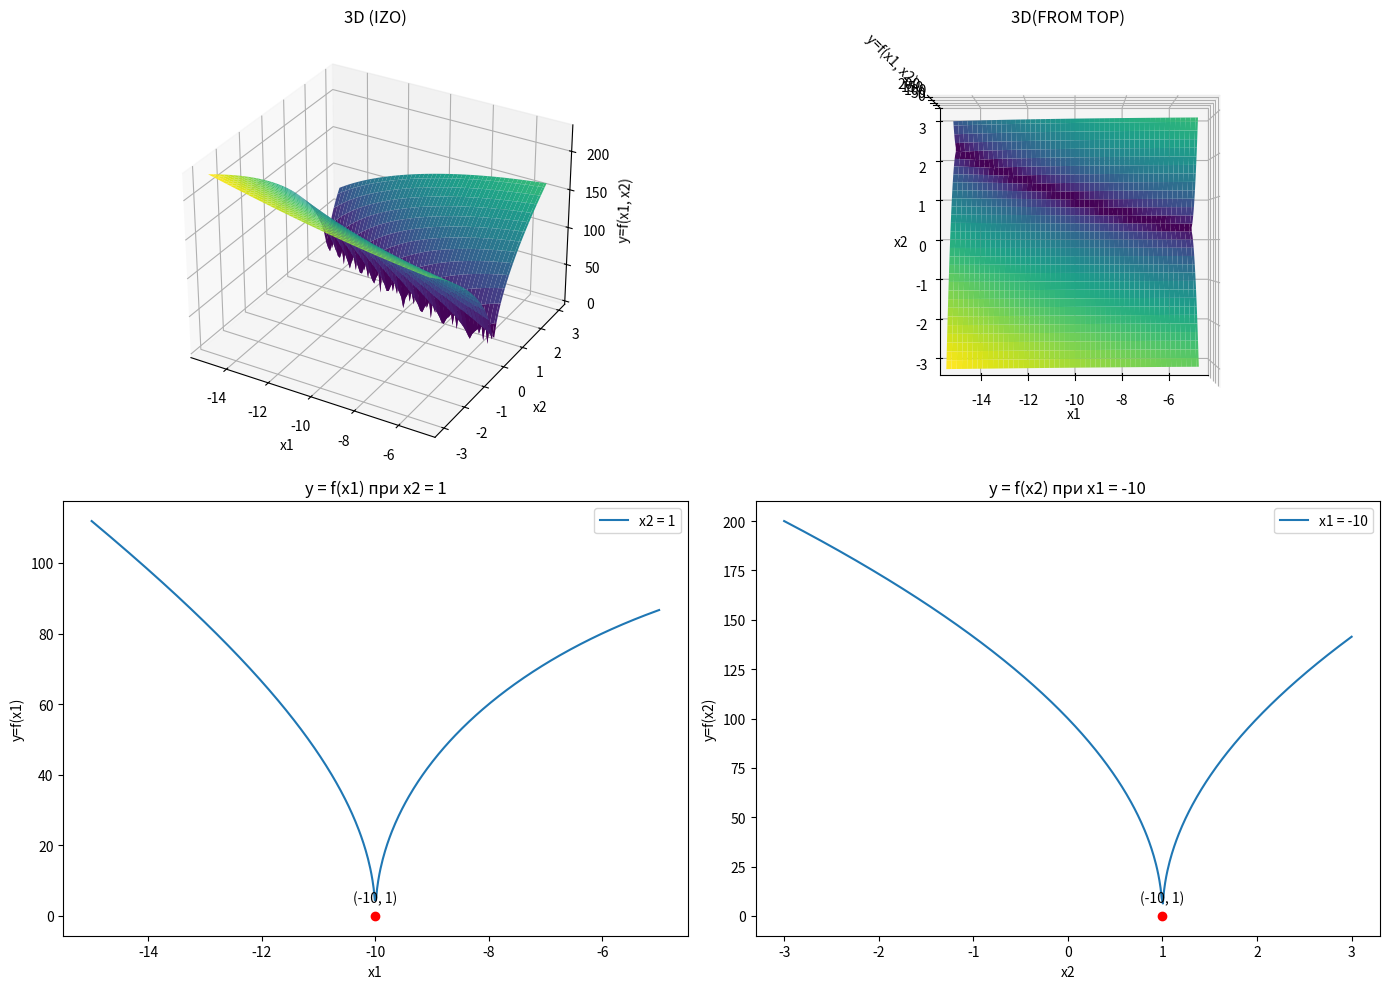

This figure's Python source:
import numpy as np
import matplotlib.pyplot as plt
from mpl_toolkits.mplot3d import Axes3D


def f(x1, x2):
    return 100 * np.sqrt(np.abs(x2 - 0.01 * x1 ** 2)) + 0.01 * np.abs(x1 + 10)
x1_min, x1_max = -15, -5
x2_min, x2_max = -3, 3

x10, x20 = -10, 1

step = 0.1

x1 = np.arange(x1_min, x1_max, step)
x2 = np.arange(x2_min, x2_max, step)
X1, X2 = np.meshgrid(x1, x2)
Y = f(X1, X2)

y0 = f(x10, x20)

fig = plt.figure(figsize=(14, 10))

#IZO
ax1 = fig.add_subplot(221, projection='3d')
ax1.plot_surface(X1, X2, Y, cmap='viridis')
ax1.set_xlabel('x1')
ax1.set_ylabel('x2')
ax1.set_zlabel('y=f(x1, x2)')
ax1.set_title('3D (IZO)')

#FROM TOP
ax2 = fig.add_subplot(222, projection='3d')
ax2.plot_surface(X1, X2, Y, cmap='viridis', zorder=0)
ax2.view_init(elev=90, azim=-90)
ax2.set_xlabel('x1')
ax2.set_ylabel('x2')
ax2.set_zlabel('y=f(x1, x2)')
ax2.set_title('3D(FROM TOP)')

#y = f(x1) with x2 = x20
ax3 = fig.add_subplot(223)
x1_values = np.linspace(x1_min, x1_max, 500)
y_values = f(x1_values, x20)
ax3.plot(x1_values, y_values, label=f'x2 = {x20}')
ax3.scatter([x10], [y0], color='red')
ax3.set_xlabel('x1')
ax3.set_ylabel('y=f(x1)')
ax3.set_title(f'y = f(x1) при x2 = {x20}')
ax3.legend()
ax3.annotate(f'({x10}, {x20})', (x10, y0), textcoords="offset points", xytext=(0,10), ha='center')

#y = f(x2) with x1 = x10
ax4 = fig.add_subplot(224)
x2_values = np.linspace(x2_min, x2_max, 500)
y_values = f(x10, x2_values)
ax4.plot(x2_values, y_values, label=f'x1 = {x10}')
ax4.scatter([x20], [y0], color='red')
ax4.set_xlabel('x2')
ax4.set_ylabel('y=f(x2)')
ax4.set_title(f'y = f(x2) при x1 = {x10}')
ax4.legend()
ax4.annotate(f'({x10}, {x20})', (x20, y0), textcoords="offset points", xytext=(0,10), ha='center')

plt.tight_layout()
plt.show()
